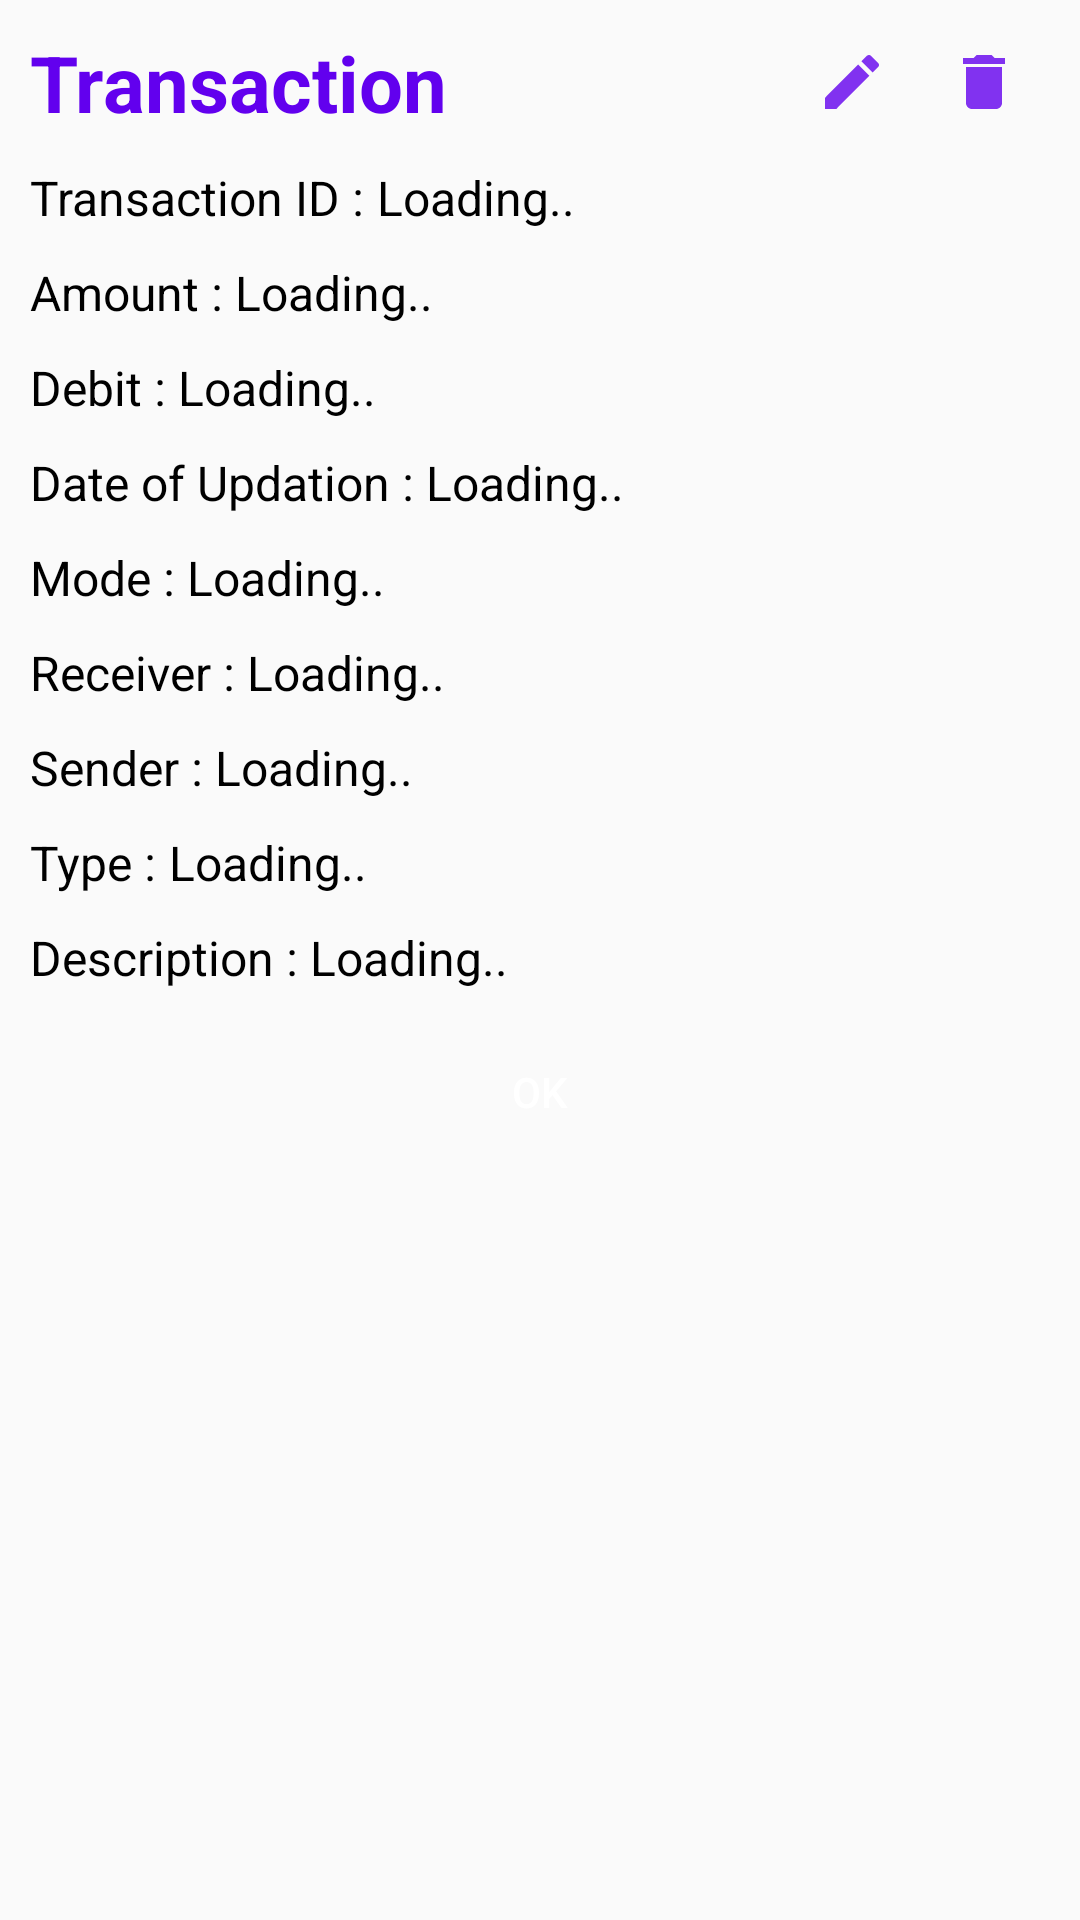

Reconstruct the res/layout file that produces this screen, plus the resources it refers to.
<!-- AndroidManifest.xml: application theme AppTheme -->
<!-- res/layout/transaction_dialog.xml -->
<?xml version="1.0" encoding="utf-8"?>
<LinearLayout
    xmlns:android="http://schemas.android.com/apk/res/android" android:layout_width="match_parent"
    android:layout_height="match_parent"
    android:padding="10dp"
    android:layout_margin="10dp"
    android:orientation="vertical">

    <RelativeLayout
        android:layout_width="match_parent"
        android:layout_height="wrap_content">

        <TextView
            android:layout_width="wrap_content"
            android:layout_height="wrap_content"
            android:text="Transaction"
            android:textColor="@color/colorPrimary"
            android:textStyle="bold"
            android:id="@+id/tv_title_add_amount"
            android:textSize="26sp"
            android:layout_alignParentStart="true"/>

        <ImageView
            android:layout_width="wrap_content"
            android:layout_height="wrap_content"
            android:src="@drawable/ic_action_edit_primary"
            android:id="@+id/img_edit_transaction"
            android:layout_centerVertical="true"
            android:layout_marginEnd="20dp"
            android:layout_toStartOf="@+id/img_delete_transaction"/>

        <ImageView
            android:layout_width="wrap_content"
            android:layout_height="wrap_content"
            android:src="@drawable/ic_action_delete"
            android:id="@+id/img_delete_transaction"
            android:layout_alignParentEnd="true"
            android:layout_centerVertical="true"
            android:layout_marginEnd="10dp"            />

    </RelativeLayout>

    <LinearLayout
        android:layout_width="match_parent"
        android:layout_height="wrap_content"
        android:orientation="horizontal"
        android:layout_marginTop="10dp">

        <TextView
            android:layout_width="wrap_content"
            android:layout_height="wrap_content"
            android:text="Transaction ID : "
            android:textColor="#000"
            android:textSize="16sp"/>

        <TextView
            android:layout_width="wrap_content"
            android:layout_height="wrap_content"
            android:text="Loading.."
            android:textColor="#000"
            android:textSize="16sp"
            android:id="@+id/tv_transaction_ID"/>

    </LinearLayout>

    <LinearLayout
        android:layout_width="match_parent"
        android:layout_height="wrap_content"
        android:orientation="horizontal"
        android:layout_marginTop="10dp">

        <TextView
            android:layout_width="wrap_content"
            android:layout_height="wrap_content"
            android:text="Amount : "
            android:textColor="#000"
            android:textSize="16sp"/>

        <TextView
            android:layout_width="wrap_content"
            android:layout_height="wrap_content"
            android:text="Loading.."
            android:textColor="#000"
            android:textSize="16sp"
            android:id="@+id/tv_transaction_amount"/>

    </LinearLayout>

    <LinearLayout
        android:layout_width="match_parent"
        android:layout_height="wrap_content"
        android:orientation="horizontal"
        android:layout_marginTop="10dp">

        <TextView
            android:layout_width="wrap_content"
            android:layout_height="wrap_content"
            android:text="Debit : "
            android:textColor="#000"
            android:textSize="16sp"/>

        <TextView
            android:layout_width="wrap_content"
            android:layout_height="wrap_content"
            android:text="Loading.."
            android:textColor="#000"
            android:textSize="16sp"
            android:id="@+id/tv_transaction_debit"/>

    </LinearLayout>

    <LinearLayout
        android:layout_width="match_parent"
        android:layout_height="wrap_content"
        android:orientation="horizontal"
        android:layout_marginTop="10dp">

        <TextView
            android:layout_width="wrap_content"
            android:layout_height="wrap_content"
            android:text="Date of Updation : "
            android:textColor="#000"
            android:textSize="16sp"/>

        <TextView
            android:layout_width="wrap_content"
            android:layout_height="wrap_content"
            android:text="Loading.."
            android:textColor="#000"
            android:textSize="16sp"
            android:ellipsize="marquee"
            android:singleLine="true"
            android:id="@+id/tv_transaction_date"/>

    </LinearLayout>

    <LinearLayout
        android:layout_width="match_parent"
        android:layout_height="wrap_content"
        android:orientation="horizontal"
        android:layout_marginTop="10dp">

        <TextView
            android:layout_width="wrap_content"
            android:layout_height="wrap_content"
            android:text="Mode : "
            android:textColor="#000"
            android:textSize="16sp"/>

        <TextView
            android:layout_width="wrap_content"
            android:layout_height="wrap_content"
            android:text="Loading.."
            android:textColor="#000"
            android:textSize="16sp"
            android:id="@+id/tv_transaction_mode"/>

    </LinearLayout>

    <LinearLayout
        android:layout_width="match_parent"
        android:layout_height="wrap_content"
        android:orientation="horizontal"
        android:layout_marginTop="10dp"
        android:id="@+id/lin_transaction_receiver">

        <TextView
            android:layout_width="wrap_content"
            android:layout_height="wrap_content"
            android:text="Receiver : "
            android:textColor="#000"
            android:textSize="16sp"/>

        <TextView
            android:layout_width="wrap_content"
            android:layout_height="wrap_content"
            android:text="Loading.."
            android:textColor="#000"
            android:textSize="16sp"
            android:id="@+id/tv_transaction_receiver"/>

    </LinearLayout>


    <LinearLayout
        android:layout_width="match_parent"
        android:layout_height="wrap_content"
        android:orientation="horizontal"
        android:layout_marginTop="10dp"
        android:id="@+id/lin_sender_transaction">

        <TextView
            android:layout_width="wrap_content"
            android:layout_height="wrap_content"
            android:text="Sender : "
            android:textColor="#000"
            android:textSize="16sp"/>

        <TextView
            android:layout_width="wrap_content"
            android:layout_height="wrap_content"
            android:text="Loading.."
            android:textColor="#000"
            android:textSize="16sp"
            android:id="@+id/tv_transaction_sender"/>

    </LinearLayout>

    <LinearLayout
        android:layout_width="match_parent"
        android:layout_height="wrap_content"
        android:orientation="horizontal"
        android:layout_marginTop="10dp">

        <TextView
            android:layout_width="wrap_content"
            android:layout_height="wrap_content"
            android:text="Type : "
            android:textColor="#000"
            android:textSize="16sp"/>

        <TextView
            android:layout_width="wrap_content"
            android:layout_height="wrap_content"
            android:text="Loading.."
            android:textColor="#000"
            android:textSize="16sp"
            android:id="@+id/tv_transaction_type"/>

    </LinearLayout>

    <LinearLayout
        android:layout_width="match_parent"
        android:layout_height="wrap_content"
        android:orientation="horizontal"
        android:layout_marginTop="10dp"
        android:id="@+id/lin_description_transaction">

        <TextView
            android:layout_width="wrap_content"
            android:layout_height="wrap_content"
            android:text="Description : "
            android:textColor="#000"
            android:textSize="16sp"/>

        <TextView
            android:layout_width="wrap_content"
            android:layout_height="wrap_content"
            android:text="Loading.."
            android:textColor="#000"
            android:textSize="16sp"
            android:id="@+id/tv_transaction_desc"/>

    </LinearLayout>


    <Button
        android:layout_width="wrap_content"
        android:layout_height="wrap_content"
        android:text="OK"
        android:layout_gravity="center"
        android:layout_marginTop="10dp"
        android:textColor="#fff"
        android:background="@drawable/button_background"
        android:id="@+id/btn_ok_transaction"/>

</LinearLayout>
<!-- resources referenced by this layout -->
<resources>
  <color name="colorPrimary">#6200EE</color>
  <!-- drawable ic_action_delete (drawable-anydpi) -->
  <vector xmlns:android="http://schemas.android.com/apk/res/android"
      android:width="24dp"
      android:height="24dp"
      android:viewportWidth="24"
      android:viewportHeight="24"
      android:tint="#6200EE"
      android:alpha="0.8">
      <path
          android:fillColor="#FF000000"
          android:pathData="M6,19c0,1.1 0.9,2 2,2h8c1.1,0 2,-0.9 2,-2V7H6v12zM19,4h-3.5l-1,-1h-5l-1,1H5v2h14V4z"/>
  </vector>
  <!-- drawable ic_action_edit_primary (drawable-anydpi) -->
  <vector xmlns:android="http://schemas.android.com/apk/res/android"
      android:width="24dp"
      android:height="24dp"
      android:viewportWidth="24"
      android:viewportHeight="24"
      android:tint="#6200EE"
      android:alpha="0.8">
      <path
          android:fillColor="#FF000000"
          android:pathData="M3,17.25V21h3.75L17.81,9.94l-3.75,-3.75L3,17.25zM20.71,7.04c0.39,-0.39 0.39,-1.02 0,-1.41l-2.34,-2.34c-0.39,-0.39 -1.02,-0.39 -1.41,0l-1.83,1.83 3.75,3.75 1.83,-1.83z"/>
  </vector>
  <style name="AppTheme" parent="Theme.AppCompat.Light.DarkActionBar">
          
          <item name="colorPrimary">@color/colorPrimary</item>
          <item name="colorPrimaryDark">@color/colorPrimaryDark</item>
          <item name="colorAccent">@color/colorAccent</item>
          <item name="windowNoTitle">true</item>
      </style>
  <color name="colorPrimaryDark">#3700B3</color>
  <color name="colorAccent">#6200EE</color>
</resources>
